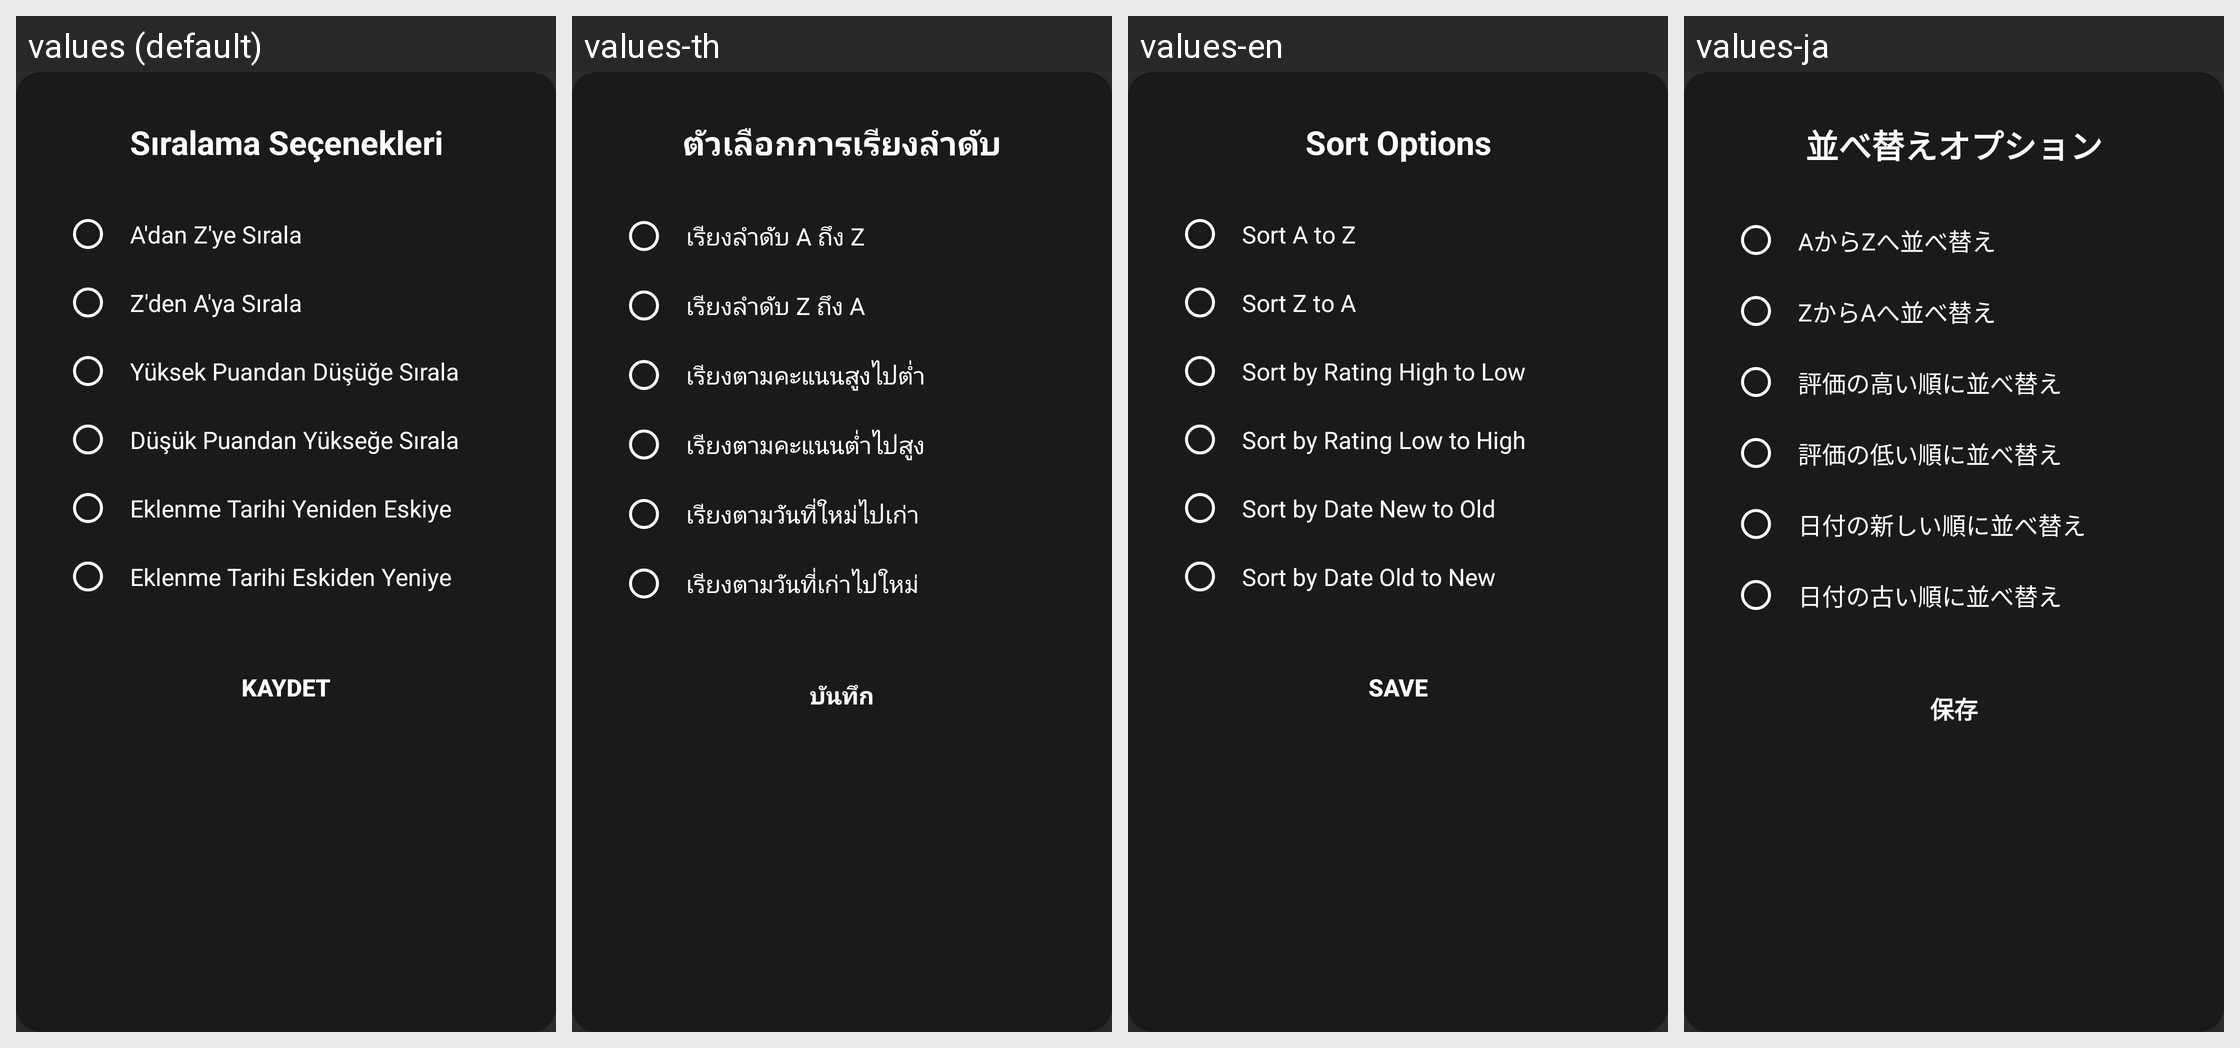

This grid shows one Android layout under several languages. Give, for every string resource on the screen, its name, the default text and each shown locale's text.
Android screen res/layout/dialog_sort_options.xml rendered under 4 locales, left to right: values (default), values-th, values-en, values-ja. Device: Nexus 5 (rendered at 1080×1920; each locale shown at half size, 540×960, under a caption strip naming it); theme Theme.Leanback.
Other locales in the repository, not shown: values-es, values-fr, values-hi, values-in, values-pt, values-tr.
Strings drawn on this screen, with the default value and each locale's value (text and hints the layout hard-codes, and strings that could not be matched under every locale, appear in the picture but are not listed):

dialog_sort_title
  values: Sıralama Seçenekleri
  values-th: ตัวเลือกการเรียงลำดับ
  values-en: Sort Options
  values-ja: 並べ替えオプション

sort_a_to_z
  values: A'dan Z'ye Sırala
  values-th: เรียงลำดับ A ถึง Z
  values-en: Sort A to Z
  values-ja: AからZへ並べ替え

sort_z_to_a
  values: Z'den A'ya Sırala
  values-th: เรียงลำดับ Z ถึง A
  values-en: Sort Z to A
  values-ja: ZからAへ並べ替え

sort_rating_high_to_low
  values: Yüksek Puandan Düşüğe Sırala
  values-th: เรียงตามคะแนนสูงไปต่ำ
  values-en: Sort by Rating High to Low
  values-ja: 評価の高い順に並べ替え

sort_rating_low_to_high
  values: Düşük Puandan Yükseğe Sırala
  values-th: เรียงตามคะแนนต่ำไปสูง
  values-en: Sort by Rating Low to High
  values-ja: 評価の低い順に並べ替え

sort_date_new_to_old
  values: Eklenme Tarihi Yeniden Eskiye
  values-th: เรียงตามวันที่ใหม่ไปเก่า
  values-en: Sort by Date New to Old
  values-ja: 日付の新しい順に並べ替え

sort_date_old_to_new
  values: Eklenme Tarihi Eskiden Yeniye
  values-th: เรียงตามวันที่เก่าไปใหม่
  values-en: Sort by Date Old to New
  values-ja: 日付の古い順に並べ替え

btn_save
  values: Kaydet
  values-th: บันทึก
  values-en: Save
  values-ja: 保存
